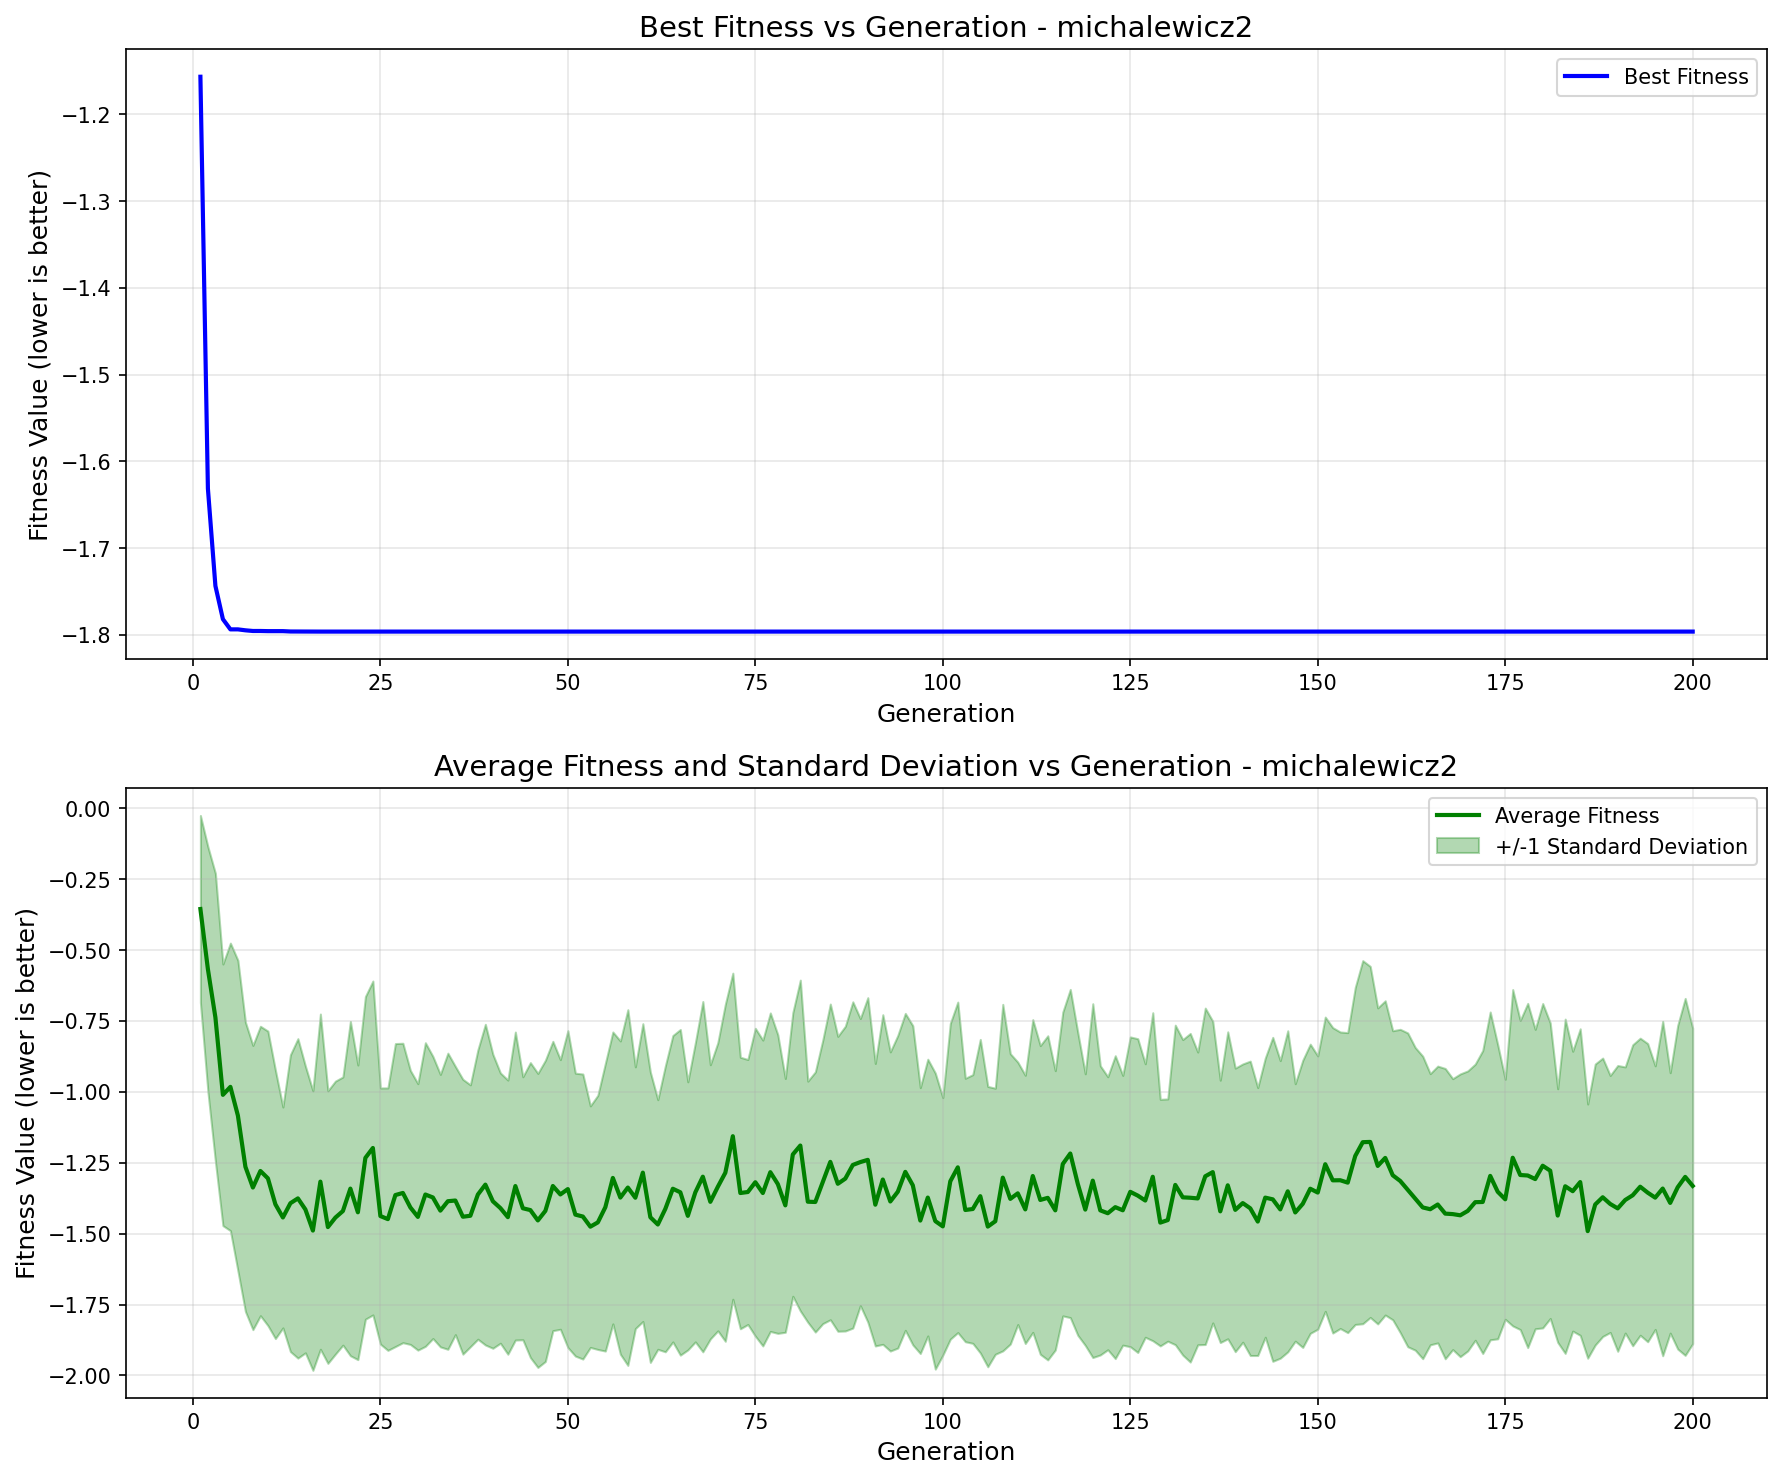

Data behind this chart, as committed beside it:
generation, best_fitness, best_individual, mean_fitness, std_dev
1, -1.157, [1, 0, 1, 0, 1, 1, 1, 1, 0, 1, 0, 1, 1, …, -0.3553, 0.3298
2, -1.631, [1, 0, 1, 0, 1, 1, 0, 1, 0, 1, 0, 0, 1, …, -0.5675, 0.4317
3, -1.744, [1, 0, 1, 0, 1, 1, 1, 0, 0, 2, 1, 1, 1, …, -0.7375, 0.5079
4, -1.782, [1, 0, 1, 0, 1, 2, 1, 0, 0, 1, 1, 1, 1, …, -1.01, 0.4611
5, -1.794, [1, 0, 1, 0, 1, 2, 1, 0, 0, 1, 1, 1, 1, …, -0.9823, 0.507
6, -1.794, [1, 0, 1, 0, 1, 2, 1, 0, 0, 1, 1, 1, 1, …, -1.084, 0.5474
7, -1.795, [1, 0, 1, 0, 1, 2, 1, 0, 0, 2, 1, 1, 1, …, -1.264, 0.5101
8, -1.796, [1, 0, 1, 0, 1, 2, 1, 1, 2, 0, 0, 0, 1, …, -1.337, 0.5011
9, -1.796, [1, 0, 1, 0, 1, 2, 1, 1, 2, 0, 0, 0, 1, …, -1.279, 0.5103
10, -1.796, [1, 0, 1, 0, 1, 2, 1, 0, 1, 2, 0, 0, 1, …, -1.305, 0.5192
11, -1.796, [1, 0, 1, 0, 1, 2, 1, 0, 1, 2, 0, 0, 1, …, -1.396, 0.4734
12, -1.796, [1, 0, 1, 0, 1, 2, 1, 0, 1, 2, 0, 0, 1, …, -1.443, 0.3893
13, -1.796, [1, 0, 1, 0, 1, 2, 1, 0, 1, 3, 0, 0, 1, …, -1.393, 0.5233
14, -1.796, [1, 0, 1, 0, 1, 2, 1, 0, 1, 3, 0, 1, 1, …, -1.376, 0.5632
15, -1.796, [1, 0, 1, 0, 1, 1, 2, 2, 2, 1, 1, 0, 1, …, -1.415, 0.5055
16, -1.796, [1, 0, 1, 0, 1, 2, 1, 0, 0, 5, 1, 1, 1, …, -1.489, 0.4928
17, -1.796, [1, 0, 1, 0, 1, 2, 1, 0, 1, 3, 1, 1, 1, …, -1.317, 0.591
18, -1.796, [1, 0, 1, 0, 1, 2, 1, 0, 0, 5, 1, 1, 1, …, -1.477, 0.4805
19, -1.796, [1, 0, 1, 0, 1, 2, 1, 0, 1, 3, 1, 1, 1, …, -1.443, 0.4813
20, -1.796, [1, 0, 1, 0, 1, 2, 1, 0, 1, 3, 1, 1, 1, …, -1.42, 0.4728
21, -1.796, [1, 0, 1, 0, 1, 2, 1, 0, 1, 3, 1, 1, 1, …, -1.341, 0.5893
22, -1.796, [1, 0, 1, 0, 1, 2, 1, 0, 1, 3, 1, 1, 1, …, -1.425, 0.5194
23, -1.796, [1, 0, 1, 0, 1, 2, 1, 0, 1, 3, 1, 1, 1, …, -1.233, 0.5689
24, -1.796, [1, 0, 1, 0, 1, 2, 1, 0, 1, 3, 0, 3, 1, …, -1.198, 0.5886
25, -1.796, [1, 0, 1, 0, 1, 2, 1, 0, 1, 3, 0, 3, 1, …, -1.438, 0.4516
26, -1.796, [1, 0, 1, 0, 1, 2, 1, 0, 1, 3, 0, 3, 1, …, -1.449, 0.4627
27, -1.796, [1, 0, 1, 0, 1, 2, 1, 0, 1, 3, 1, 1, 1, …, -1.364, 0.5342
28, -1.796, [1, 0, 1, 0, 1, 2, 1, 0, 1, 3, 1, 1, 1, …, -1.356, 0.5279
29, -1.796, [1, 0, 1, 0, 1, 2, 1, 0, 1, 3, 1, 1, 1, …, -1.407, 0.483
30, -1.796, [1, 0, 1, 0, 1, 2, 1, 0, 1, 3, 1, 1, 1, …, -1.441, 0.4698
31, -1.796, [1, 0, 1, 0, 1, 2, 1, 0, 1, 3, 1, 1, 1, …, -1.362, 0.5353
32, -1.796, [1, 0, 1, 0, 1, 2, 1, 0, 1, 3, 1, 1, 1, …, -1.372, 0.4974
33, -1.796, [1, 0, 1, 0, 1, 2, 1, 0, 1, 3, 1, 1, 1, …, -1.419, 0.4804
34, -1.796, [1, 0, 1, 0, 1, 2, 1, 0, 1, 3, 1, 1, 1, …, -1.386, 0.5221
35, -1.796, [1, 0, 1, 0, 1, 2, 1, 0, 1, 3, 1, 1, 1, …, -1.383, 0.4728
36, -1.796, [1, 0, 1, 0, 1, 2, 1, 0, 1, 3, 1, 1, 1, …, -1.44, 0.4845
37, -1.796, [1, 0, 1, 0, 1, 2, 1, 0, 1, 3, 1, 1, 1, …, -1.437, 0.4617
38, -1.796, [1, 0, 1, 0, 1, 2, 1, 0, 1, 3, 1, 1, 1, …, -1.362, 0.5101
39, -1.796, [1, 0, 1, 0, 1, 2, 1, 0, 1, 3, 1, 1, 1, …, -1.327, 0.5654
40, -1.796, [1, 0, 1, 0, 1, 2, 1, 0, 1, 3, 1, 1, 1, …, -1.386, 0.5183
41, -1.796, [1, 0, 1, 0, 1, 2, 1, 0, 1, 3, 1, 1, 1, …, -1.41, 0.4765
42, -1.796, [1, 0, 1, 0, 1, 2, 1, 0, 1, 3, 1, 1, 1, …, -1.442, 0.4833
43, -1.796, [1, 0, 1, 0, 1, 2, 1, 0, 1, 3, 1, 1, 1, …, -1.332, 0.5429
44, -1.796, [1, 0, 1, 0, 1, 2, 1, 0, 1, 3, 1, 1, 1, …, -1.41, 0.4637
45, -1.796, [1, 0, 1, 0, 1, 2, 1, 0, 1, 3, 1, 1, 1, …, -1.417, 0.52
46, -1.796, [1, 0, 1, 0, 1, 2, 1, 0, 1, 3, 1, 1, 1, …, -1.453, 0.5184
47, -1.796, [1, 0, 1, 0, 1, 2, 1, 0, 1, 3, 1, 1, 1, …, -1.42, 0.5309
48, -1.796, [1, 0, 1, 0, 1, 2, 1, 0, 1, 3, 1, 1, 1, …, -1.332, 0.5101
49, -1.796, [1, 0, 1, 0, 1, 2, 1, 0, 1, 3, 1, 1, 1, …, -1.362, 0.4754
50, -1.796, [1, 0, 1, 0, 1, 2, 1, 0, 1, 3, 1, 1, 1, …, -1.343, 0.5586
51, -1.796, [1, 0, 1, 0, 1, 2, 1, 0, 1, 3, 1, 1, 1, …, -1.433, 0.4988
52, -1.796, [1, 0, 1, 0, 1, 2, 1, 0, 1, 3, 1, 1, 1, …, -1.44, 0.5025
53, -1.796, [1, 0, 1, 0, 1, 2, 1, 0, 1, 3, 1, 1, 1, …, -1.475, 0.4258
54, -1.796, [1, 0, 1, 0, 1, 2, 1, 0, 1, 3, 1, 1, 1, …, -1.46, 0.4481
55, -1.796, [1, 0, 1, 0, 1, 2, 1, 0, 1, 3, 1, 1, 1, …, -1.407, 0.5072
56, -1.796, [1, 0, 1, 0, 1, 2, 1, 0, 1, 3, 1, 1, 1, …, -1.303, 0.5146
57, -1.796, [1, 0, 1, 0, 1, 2, 1, 0, 1, 3, 1, 1, 1, …, -1.373, 0.5522
58, -1.796, [1, 0, 1, 0, 1, 2, 1, 0, 1, 3, 1, 1, 1, …, -1.337, 0.6271
59, -1.796, [1, 0, 1, 0, 1, 2, 1, 0, 1, 3, 1, 1, 1, …, -1.373, 0.4614
60, -1.796, [1, 0, 1, 0, 1, 2, 1, 0, 1, 3, 1, 1, 1, …, -1.285, 0.525
... 140 more rows
